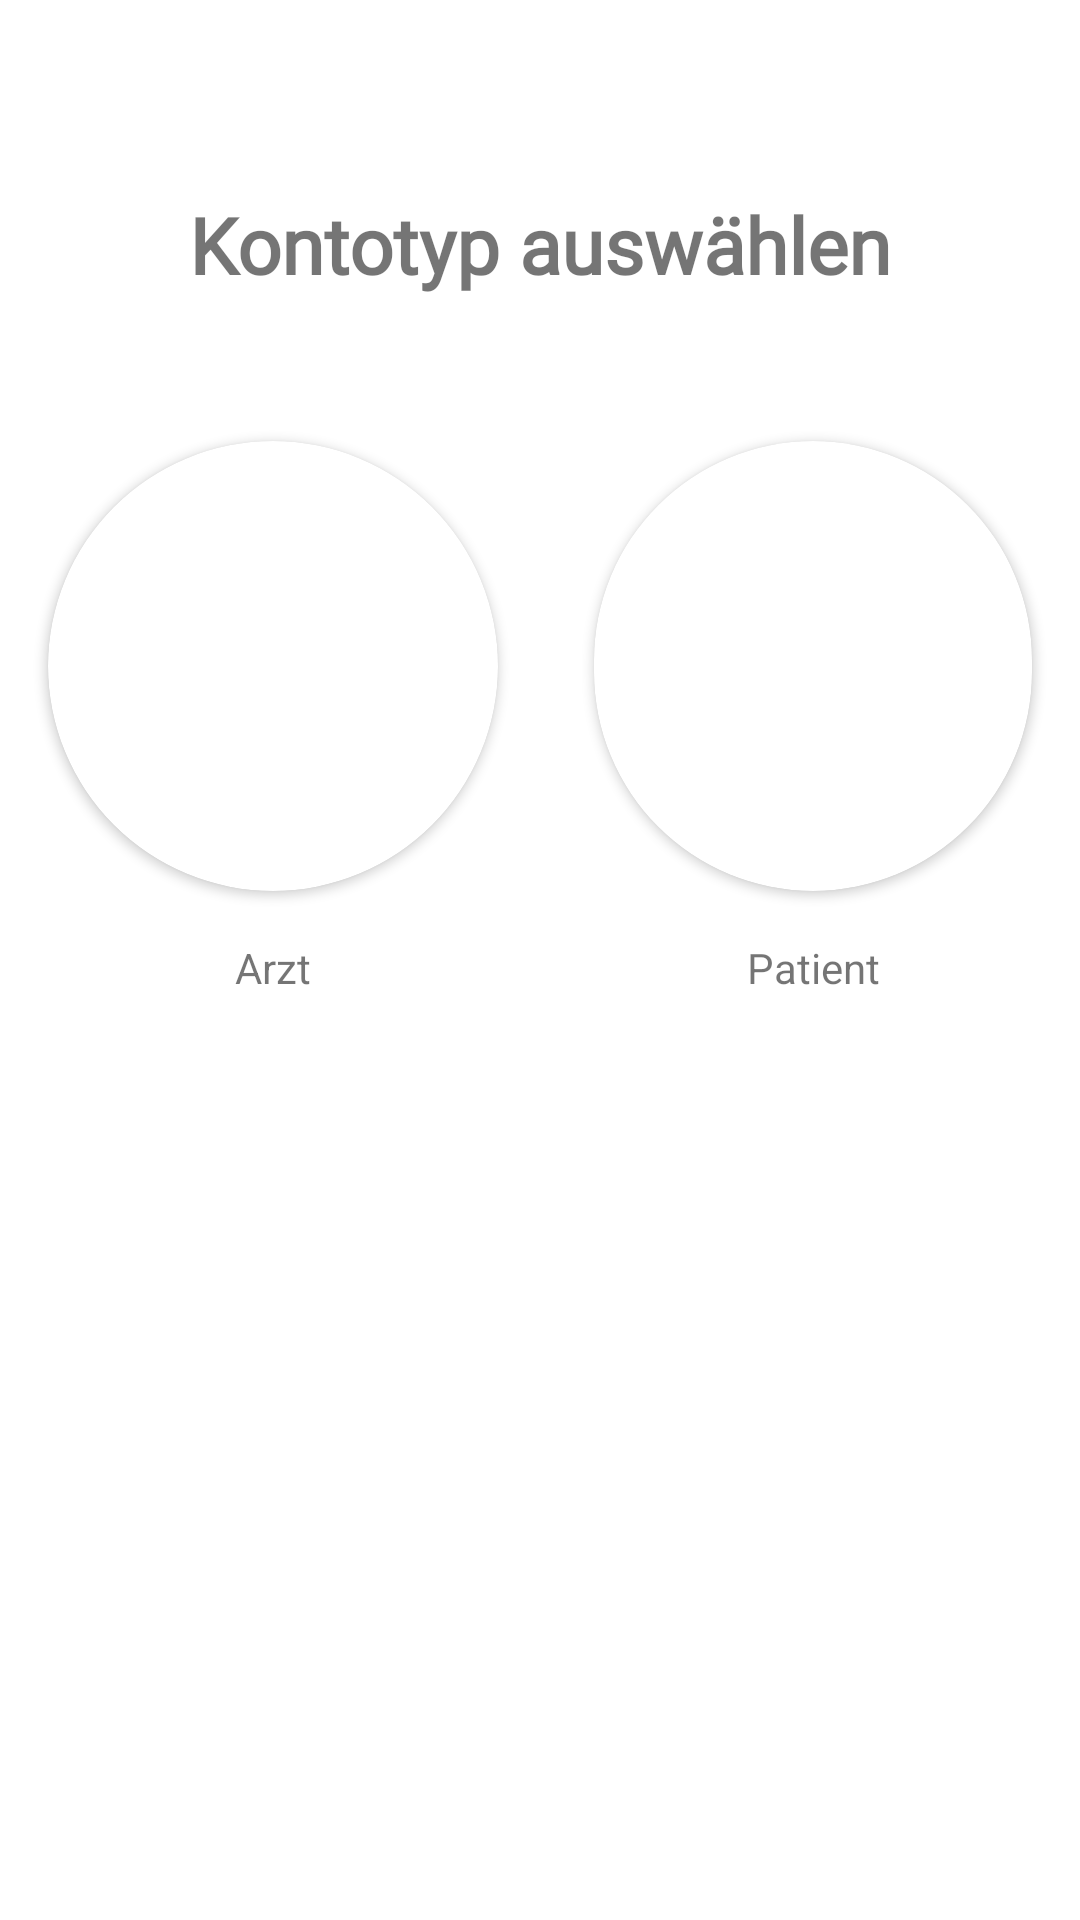

Layout XML and referenced resources for this Android screen:
<!-- AndroidManifest.xml: application theme Theme.Clinic -->
<!-- res/layout/activity_main.xml -->
<?xml version="1.0" encoding="utf-8"?>
<LinearLayout xmlns:android="http://schemas.android.com/apk/res/android"
    xmlns:app="http://schemas.android.com/apk/res-auto"
    xmlns:tools="http://schemas.android.com/tools"
    android:layout_width="match_parent"
    android:layout_height="match_parent"
    android:orientation="vertical"
    tools:context=".MainActivity">
    <TextView
        android:id="@+id/textView"
        android:layout_width="match_parent"
        android:layout_height="wrap_content"
        android:layout_marginStart="16dp"
        android:layout_marginTop="64dp"
        android:layout_marginEnd="16dp"
        android:layout_marginBottom="32dp"
        android:textSize="26dp"
        android:fontFamily="@font/serifgoogle"
        android:text="@string/auswaehlen"
        android:textAlignment="center"
        android:textStyle="bold" />

    <LinearLayout
        android:layout_width="wrap_content"
        android:layout_height="wrap_content"
        android:layout_gravity="center"
        android:orientation="horizontal">

        <LinearLayout
            android:id="@+id/doctorCard"
            android:layout_width="wrap_content"
            android:layout_height="wrap_content"
            android:orientation="vertical">

            <androidx.cardview.widget.CardView
                android:layout_width="wrap_content"
                android:layout_height="wrap_content"
                android:layout_margin="16dp"
                app:cardCornerRadius="100dp">

                <ImageView
                    android:layout_width="150dp"
                    android:layout_height="150dp"
                    app:srcCompat="@drawable/doctor" />
            </androidx.cardview.widget.CardView>

            <TextView
                android:id="@+id/textView2"
                android:layout_width="match_parent"
                android:layout_height="wrap_content"
                android:text="@string/doctor"
                android:textAlignment="center" />

        </LinearLayout>

        <LinearLayout
            android:layout_width="wrap_content"
            android:layout_height="wrap_content"
            android:orientation="vertical">

            <androidx.cardview.widget.CardView
                android:id="@+id/patientCard"
                android:layout_width="wrap_content"
                android:layout_height="wrap_content"
                android:layout_margin="16dp"
                app:cardCornerRadius="100dp">

                <ImageView
                    android:layout_width="150dp"
                    android:layout_height="150dp"
                    app:srcCompat="@drawable/man" />
            </androidx.cardview.widget.CardView>

            <TextView
                android:id="@+id/textView3"
                android:layout_width="match_parent"
                android:layout_height="wrap_content"
                android:text="Patient"
                android:textAlignment="center" />
        </LinearLayout>
    </LinearLayout>

</LinearLayout>
<!-- resources referenced by this layout -->
<resources>
  <string name="auswaehlen">Kontotyp auswählen</string>
  <string name="doctor">Arzt</string>
  <style name="Theme.Clinic" parent="Theme.MaterialComponents.DayNight.DarkActionBar">
          
          
          <item name="colorPrimary">@color/tarikcolor</item>
          <item name="colorPrimaryVariant">#A5DFC7</item>
          <item name="colorOnPrimary">@color/white</item>
          
          <item name="colorSecondary">@color/lightgreen</item>
          <item name="colorSecondaryVariant">@color/olive</item>
          <item name="colorOnSecondary">@color/black</item>
          <item name="statusBarBackground">#03A9F4</item>
          
          <item name="android:statusBarColor" tools:targetApi="l">?attr/statusBarBackground</item>
          
      </style>
  <color name="tarikcolor">#03A9F4</color>
  <color name="white">#FFFFFFFF</color>
  <color name="lightgreen">#03A9F4</color>
  <color name="olive">#6E8939</color>
  <color name="black">#FF000000</color>
</resources>
